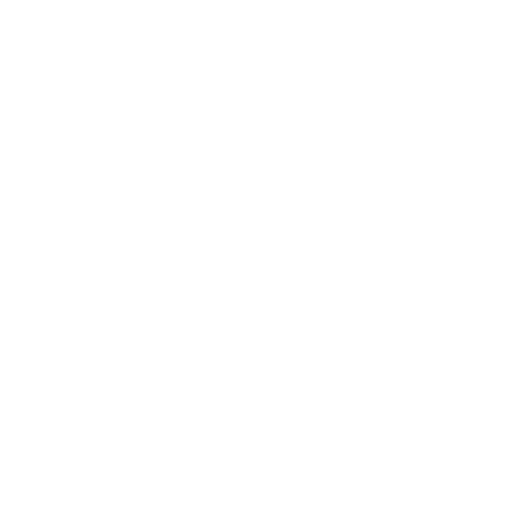
t = 0.00 s
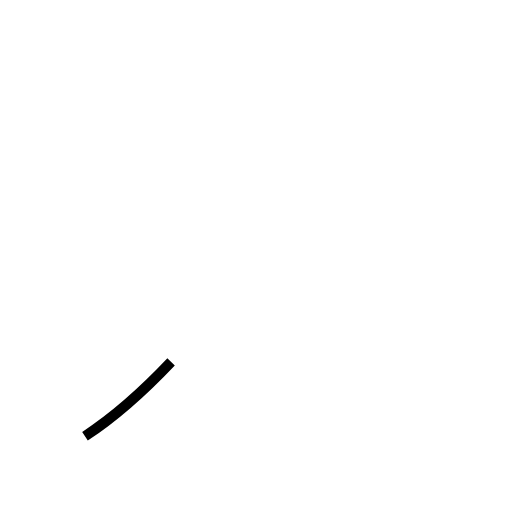
t = 0.33 s
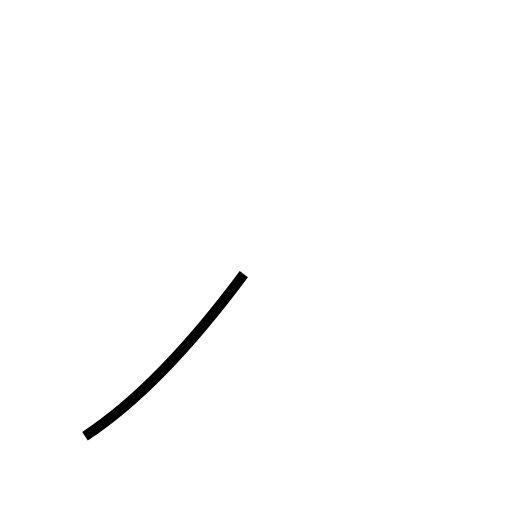
t = 0.67 s
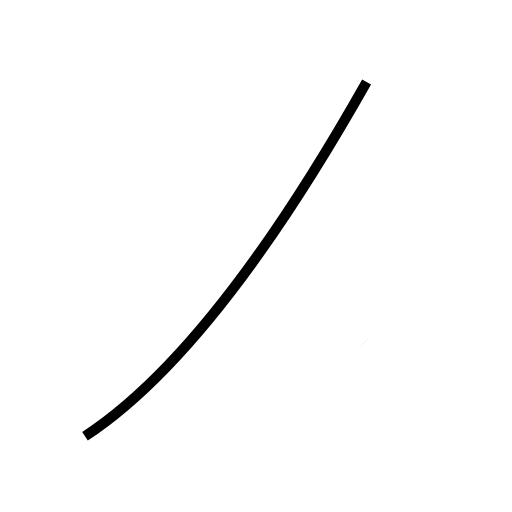
t = 1.34 s
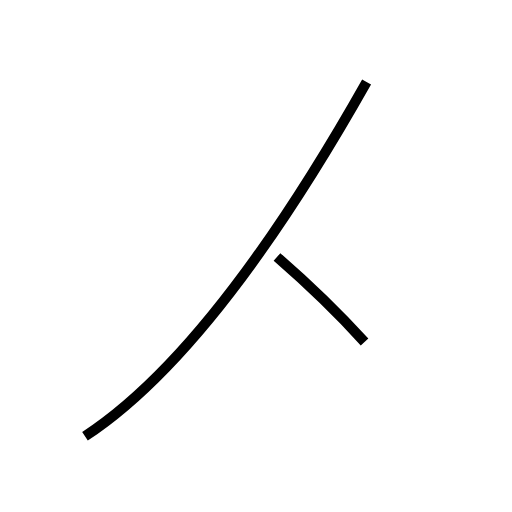
t = 1.69 s
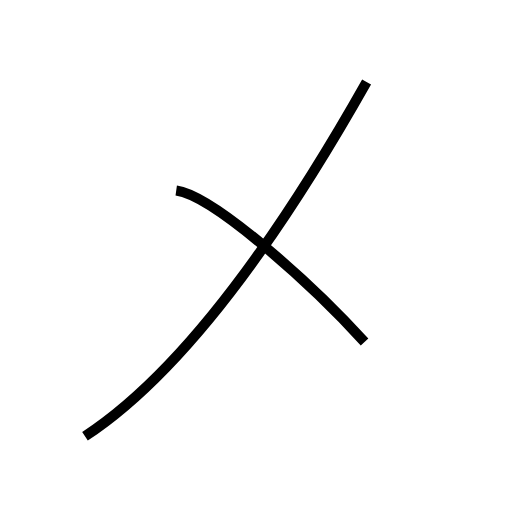
t = 2.05 s

The animated SVG that drew these frames (rendered in a browser with its animation timeline set to each time). Animation: 2 SMIL elements (animate=2); one cycle of 2.05 s.

<?xml version='1.0' encoding='utf-8'?>
<svg viewBox="0.0 -6.0 50.0 50.0" version="1.1" xmlns="http://www.w3.org/2000/svg"><rect x="-1000" y="-1000" width="2000" height="2000" stroke="white" fill="white" /><g style="fill:none;stroke:#000000;stroke-width:1"><path d="M 8.3 -1.4 C 19.6 -8.8 30.1 -25.9 35.8 -36.0 " transform="translate(0.0 38.0)" stroke-dasharray="44.557231135735556" stroke-dashoffset="44.557231135735556"><animate attributeName="stroke-dashoffset" from="44.557231135735556" to="0" dur="1.3367169340720666s" begin="0s; anim_end.end" fill="freeze" id="anim0" /></path><path d="M 35.6 -10.6 C 30.6 -16.1 20.9 -24.9 17.2 -25.4" transform="translate(0.0 38.0)" stroke-dasharray="23.823456036694637" stroke-dashoffset="23.823456036694637"><animate attributeName="stroke-dashoffset" from="23.823456036694637" to="0" dur="0.714703681100839s" begin="anim0.end" fill="freeze" id="anim_end" /></path></g></svg>
